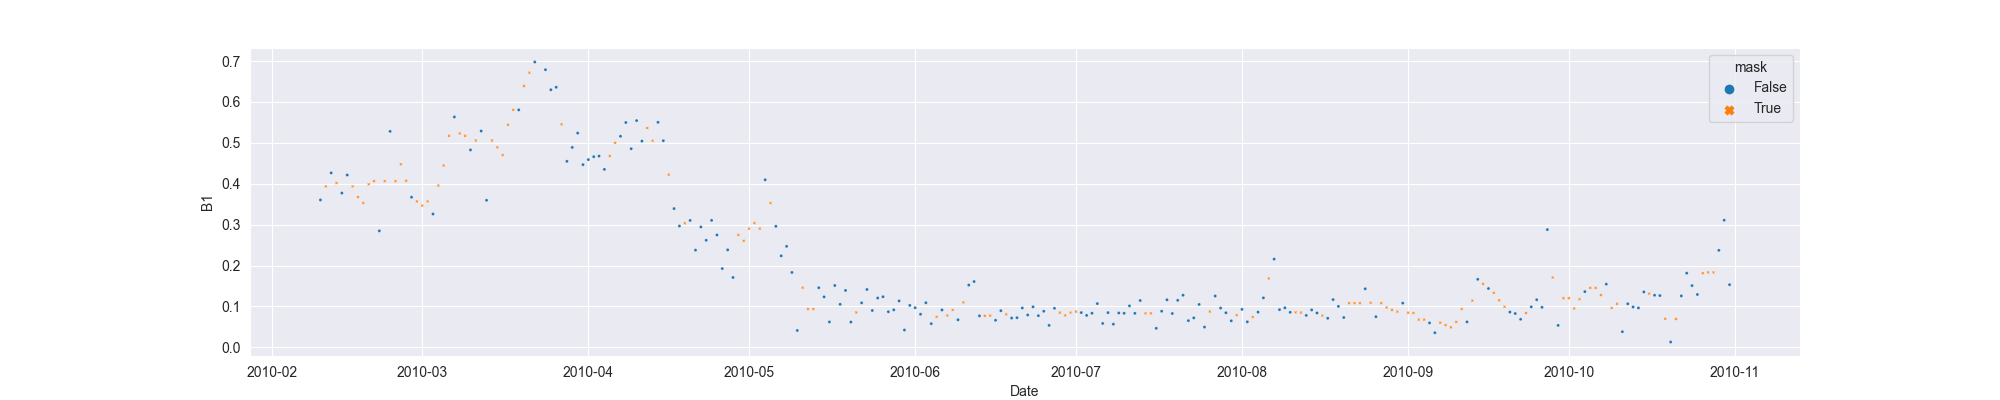

Source data for this figure (header and first rows):
system:time_start, B1, B1_interpolate
2010-02-10, 0.3604, 0.3604
2010-02-11, , 0.3934
2010-02-12, 0.4265, 0.4265
2010-02-13, , 0.4019
2010-02-14, 0.3772, 0.3772
2010-02-15, 0.4213, 0.4213
2010-02-16, , 0.3934
2010-02-17, , 0.3676
2010-02-18, , 0.353
2010-02-19, , 0.3987
2010-02-20, , 0.4064
2010-02-21, 0.2848, 0.2848
2010-02-22, , 0.4064
2010-02-23, 0.528, 0.528
2010-02-24, , 0.4064
2010-02-25, , 0.4475
2010-02-26, , 0.4073
2010-02-27, 0.367, 0.367
2010-02-28, , 0.3567
2010-03-01, , 0.3465
2010-03-02, , 0.3567
2010-03-03, 0.326, 0.326
2010-03-04, , 0.3956
2010-03-05, , 0.4446
2010-03-06, , 0.5173
2010-03-07, 0.5633, 0.5633
2010-03-08, , 0.523
2010-03-09, , 0.5173
2010-03-10, 0.4827, 0.4827
2010-03-11, , 0.5058
2010-03-12, 0.5289, 0.5289
2010-03-13, 0.3595, 0.3595
2010-03-14, , 0.5058
2010-03-15, , 0.4889
2010-03-16, , 0.47
2010-03-17, , 0.5441
2010-03-18, , 0.5806
2010-03-19, 0.5806, 0.5806
2010-03-20, , 0.6391
2010-03-21, , 0.6715
2010-03-22, 0.6977, 0.6977
2010-03-23, 0.7363, 
2010-03-24, 0.6788, 0.6788
2010-03-25, 0.6298, 0.6298
2010-03-26, 0.6359, 0.6359
2010-03-27, , 0.5454
2010-03-28, 0.4548, 0.4548
2010-03-29, 0.4888, 0.4888
2010-03-30, 0.5239, 0.5239
2010-03-31, 0.4467, 0.4467
2010-04-01, 0.459, 0.459
2010-04-02, 0.4662, 0.4662
2010-04-03, 0.4677, 0.4677
2010-04-04, 0.4351, 0.4351
2010-04-05, , 0.4677
2010-04-06, , 0.5003
2010-04-07, 0.5161, 0.5161
2010-04-08, 0.5497, 0.5497
2010-04-09, 0.4857, 0.4857
2010-04-10, 0.5544, 0.5544
... 204 more rows
